Labelled photos from "dataset_v4", an image-classification folder in yeonebin/v2. The possible labels are: concealed multiple targets, hammer, knife, multiple targets, pistol, plier, rifle, satellite model, snips, stiletto, wrench.

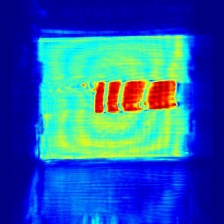
Label: knife

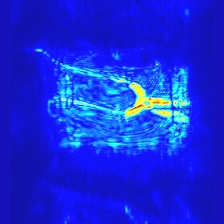
Label: snips

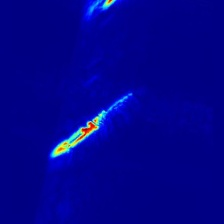
Label: stiletto

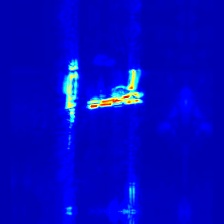
Label: multiple targets

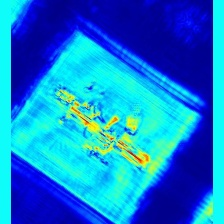
Label: rifle

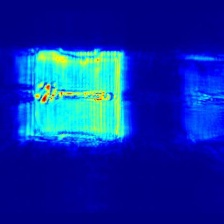
Label: wrench
